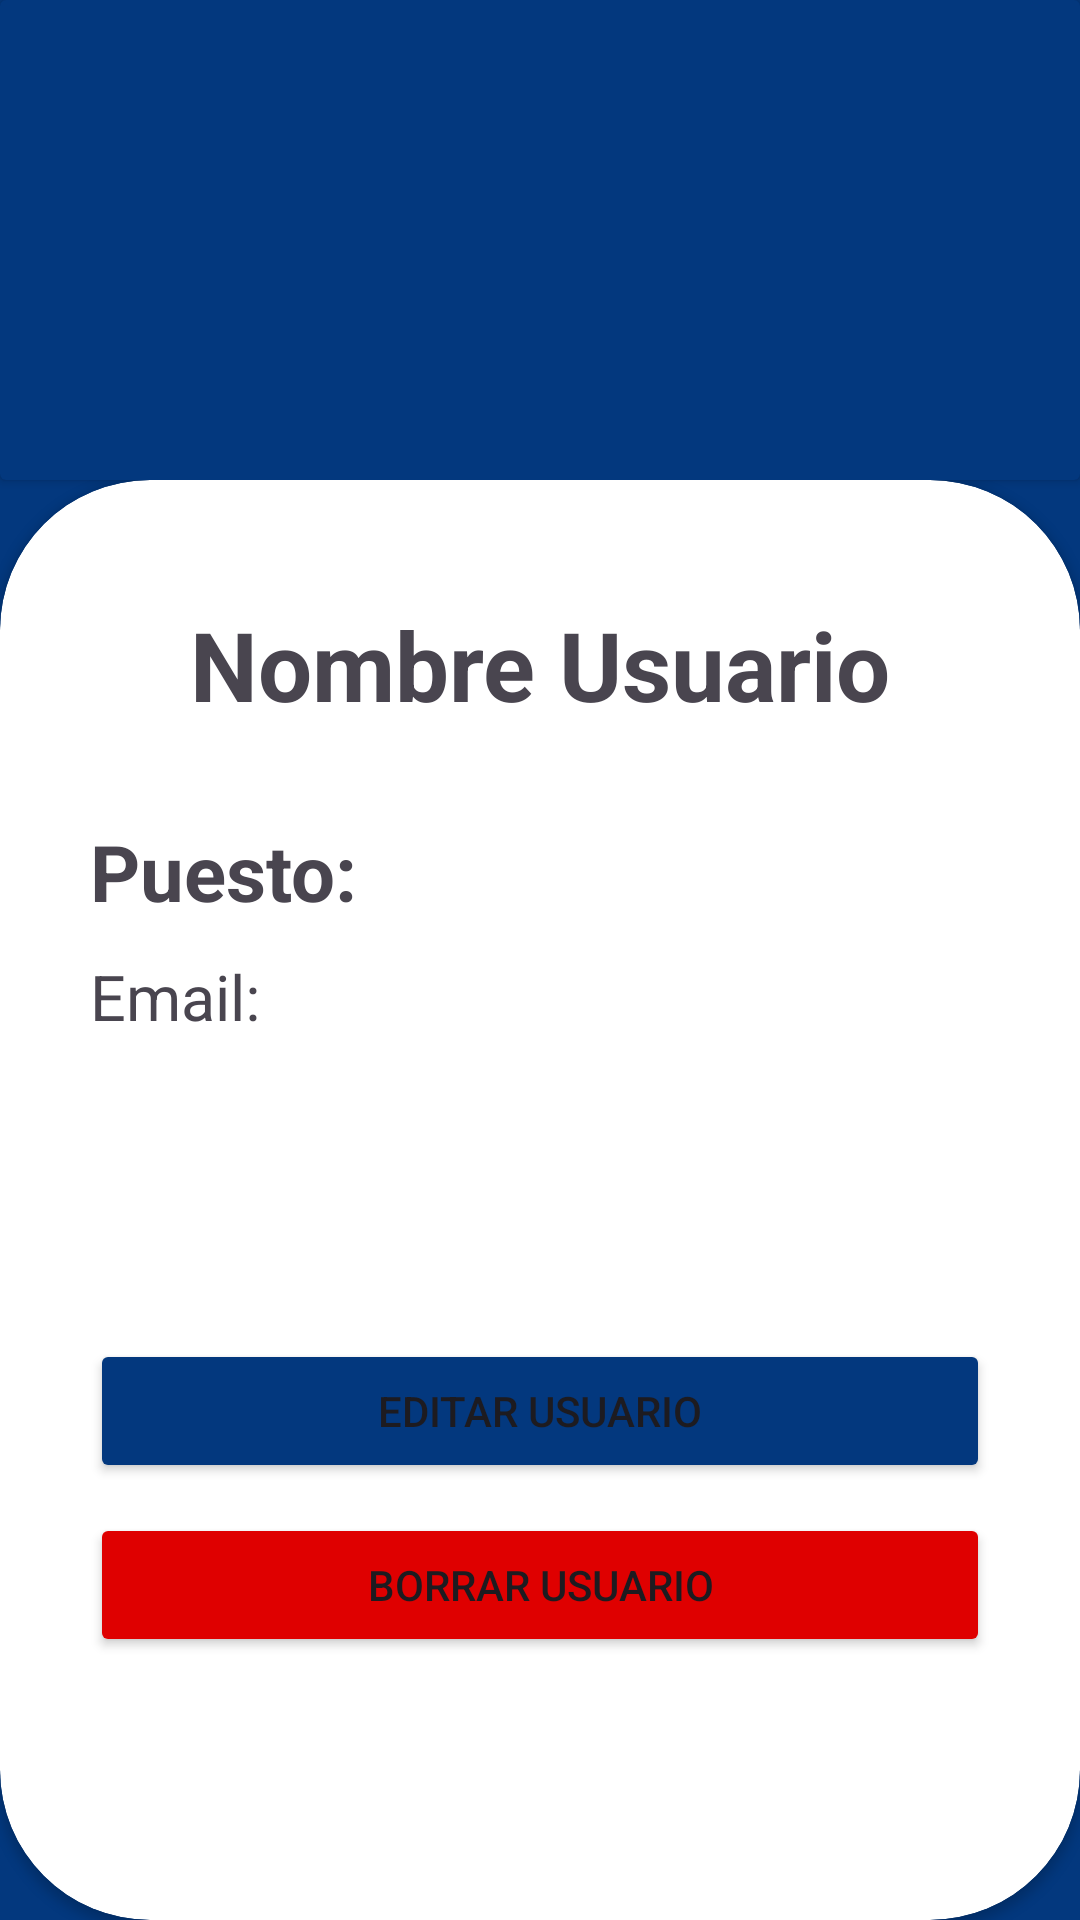

Android layout source for this screen:
<!-- AndroidManifest.xml: application theme Theme.CanI -->
<!-- res/layout/activity_sel_usuario.xml -->
<?xml version="1.0" encoding="utf-8"?>
<LinearLayout
    xmlns:android="http://schemas.android.com/apk/res/android"
    xmlns:app="http://schemas.android.com/apk/res-auto"
    xmlns:tools="http://schemas.android.com/tools"
    android:id="@+id/main"
    android:layout_width="match_parent"
    android:layout_height="match_parent"
    tools:context=".usecases.admin_menu.admin_articulos.sel_articulo.SelArticuloActivity"
    android:orientation="vertical"
    android:background="@color/can_i_c0026">

    <androidx.cardview.widget.CardView
        android:layout_width="match_parent"
        android:layout_height="match_parent"
        android:layout_weight="3"
        android:backgroundTint="@color/can_i_c0026">

        <ImageView
            android:id="@+id/ivBack"
            android:layout_width="60dp"
            android:layout_height="60dp"
            android:padding="10dp"
            android:src="@drawable/baseline_arrow_back_24"/>

    </androidx.cardview.widget.CardView>
    <androidx.cardview.widget.CardView
        android:layout_width="match_parent"
        android:layout_height="match_parent"
        android:layout_weight="1"
        app:cardCornerRadius="50dp">


        <LinearLayout
            android:id="@+id/etEmail"
            android:layout_width="match_parent"
            android:layout_height="wrap_content"
            android:padding="30dp"
            android:orientation="vertical">


            <ImageView
                android:id="@+id/igIcon"
                android:layout_width="match_parent"
                android:layout_height="wrap_content"
                android:src="@drawable/ic_launcher_foreground" />
            <TextView
                android:id="@+id/tvNombreUsuario"
                android:layout_width="match_parent"
                android:layout_height="wrap_content"
                android:text="Nombre Usuario"
                android:textAlignment="center"
                android:paddingTop="10dp"
                android:paddingBottom="10dp"
                android:textSize="32sp"
                android:textStyle="bold"/>
            <TextView
                android:id="@+id/tvPuesto"
                android:layout_width="match_parent"
                android:layout_height="wrap_content"
                android:text="Puesto: "
                android:textStyle="bold"
                android:textSize="26sp"
                android:layout_marginTop="20dp"
                />
            <TextView
                android:id="@+id/tvEmail"
                android:layout_width="match_parent"
                android:layout_height="wrap_content"
                android:layout_marginTop="10dp"
                android:textSize="21sp"
                android:layout_marginBottom="100dp"
                android:text="Email: "/>

            <Button
                android:id="@+id/bEditarUsuario"
                android:layout_width="match_parent"
                android:layout_height="wrap_content"
                android:layout_marginBottom="10dp"
                android:text="Editar usuario"
                android:backgroundTint="@color/can_i_c0026"/>

            <Button
                android:id="@+id/bBorrarUsuario"
                android:layout_width="match_parent"
                android:layout_height="wrap_content"
                android:layout_marginBottom="10dp"
                android:text="Borrar usuario"
                android:backgroundTint="@color/can_i_c0027"/>

        </LinearLayout>
    </androidx.cardview.widget.CardView>


</LinearLayout>
<!-- resources referenced by this layout -->
<resources>
  <color name="can_i_c0026">#03387e</color>
  
      //Error o borrar
  <color name="can_i_c0027">#DF0000</color>
  <style name="Theme.CanI" parent="Base.Theme.CanI" />
  <style name="Base.Theme.CanI" parent="Theme.Material3.DayNight.NoActionBar">
          
          
      </style>
</resources>
